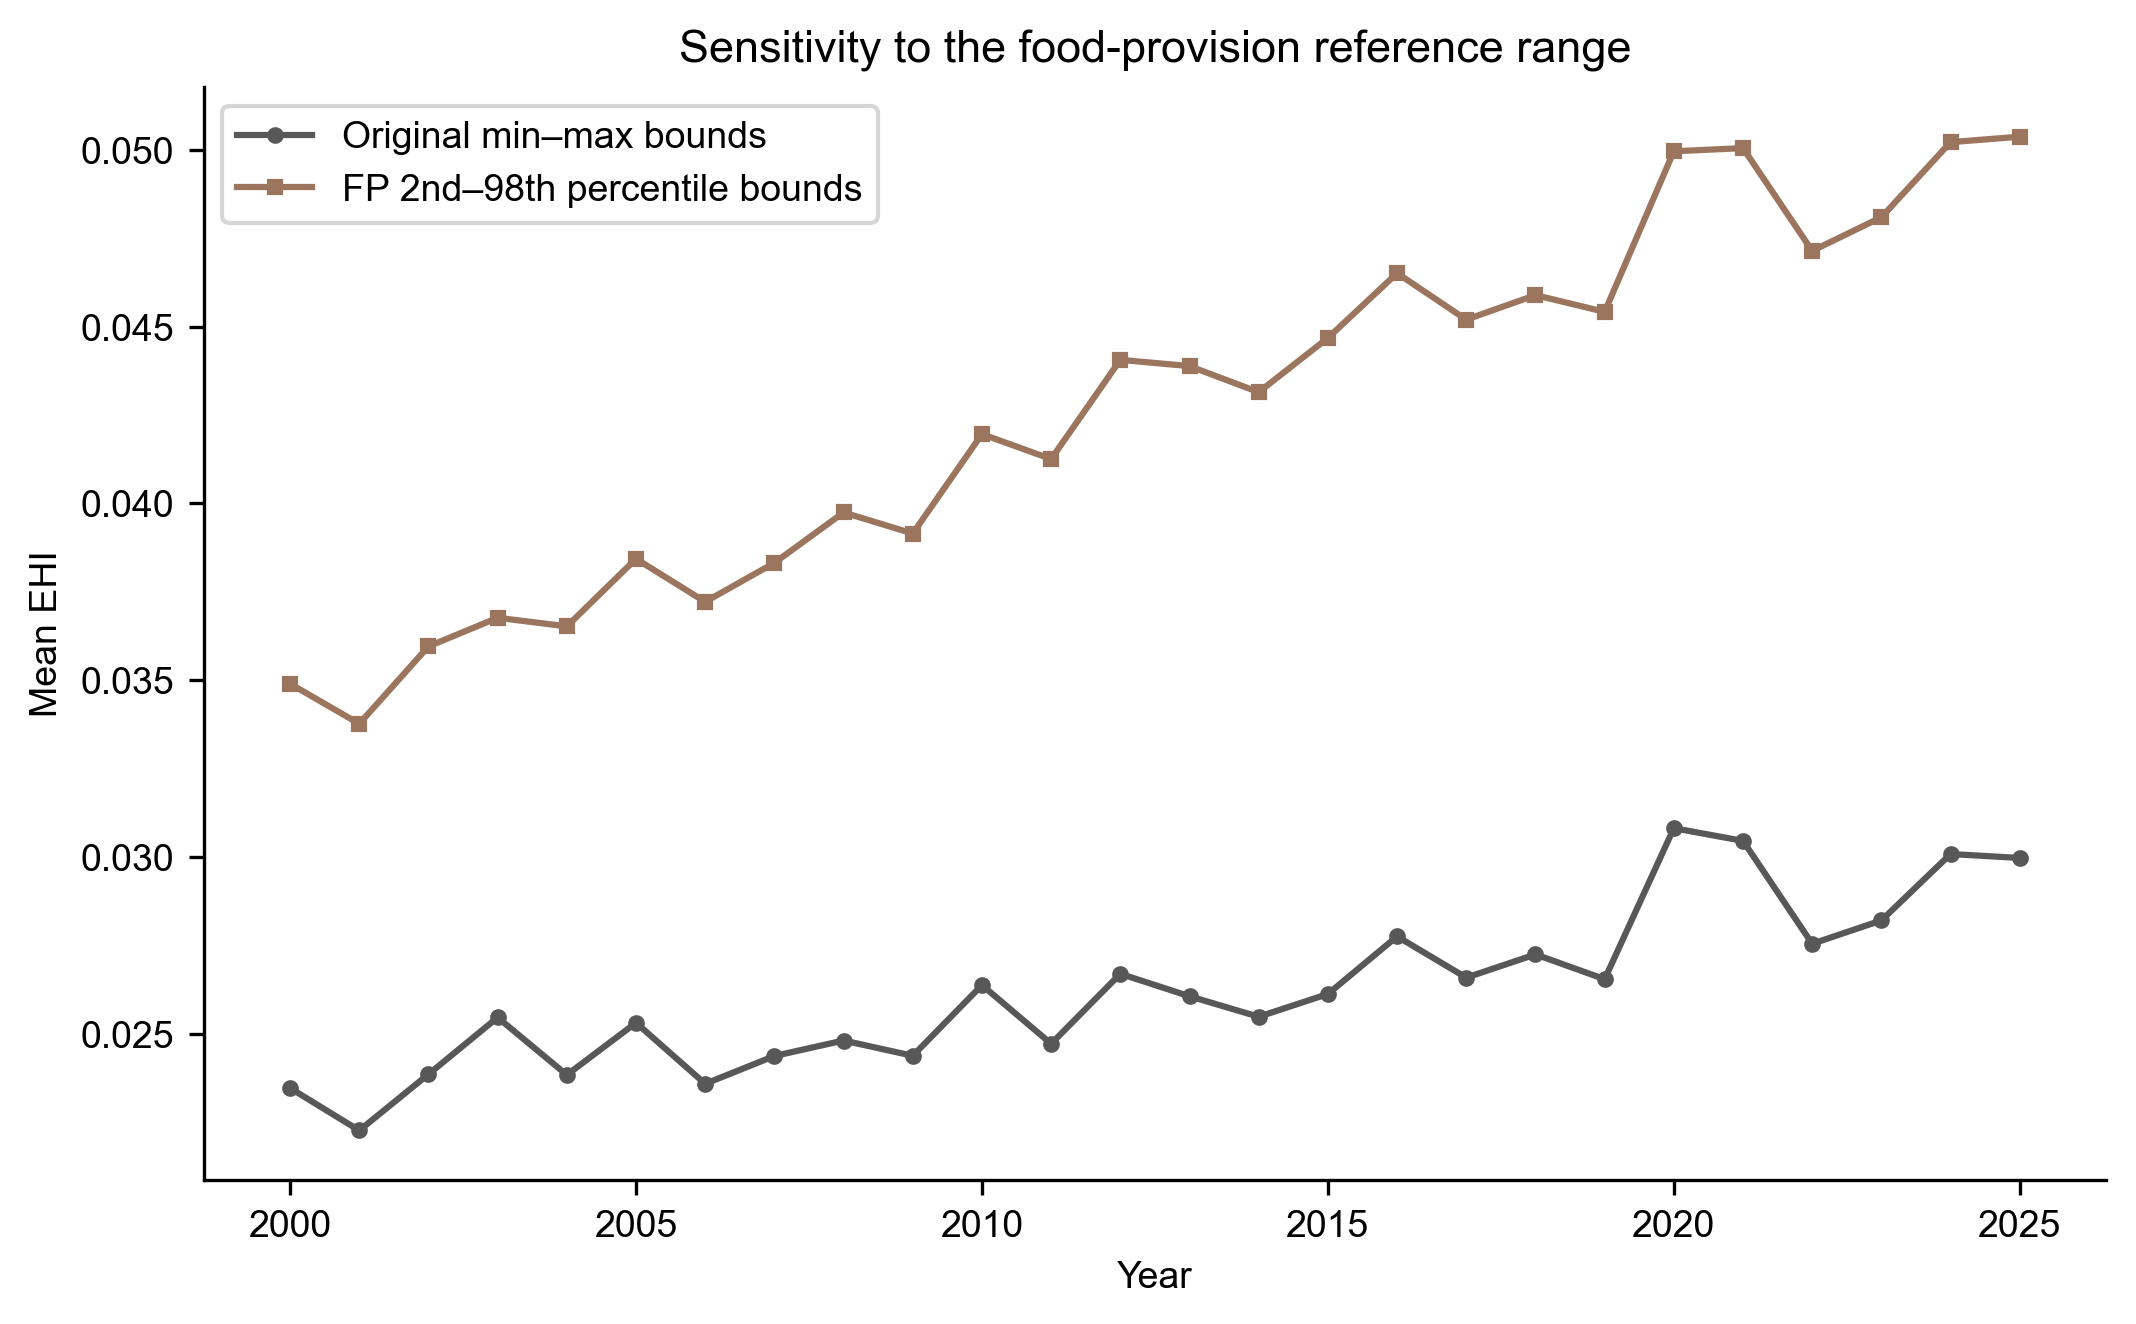

The table this chart was drawn from, first rows:
record, reference_years, reference_values, FP_low, FP_high, unit, quantile_method, year, cells, invalid_cells, EHI, threshold, mismatch_cells, mismatch_pct, period, delta, change_pct
reference_bounds, 2000;2005;2010;2015;2020, 46895030, 0, 4.029, t ha-1 of whole grid cell, linear, , , , , , , , , , 
annual_mean, , , , , , , 2000, 4072765, 0, 0.0349, , , , , , 
annual_mean, , , , , , , 2001, 4072765, 0, 0.03377, , , , , , 
annual_mean, , , , , , , 2002, 4072765, 0, 0.03596, , , , , , 
annual_mean, , , , , , , 2003, 4072765, 0, 0.03677, , , , , , 
annual_mean, , , , , , , 2004, 4072765, 0, 0.03652, , , , , , 
annual_mean, , , , , , , 2005, 4072765, 0, 0.03843, , , , , , 
annual_mean, , , , , , , 2006, 4072765, 0, 0.03722, , , , , , 
annual_mean, , , , , , , 2007, 4072765, 0, 0.03832, , , , , , 
annual_mean, , , , , , , 2008, 4072765, 0, 0.03974, , , , , , 
annual_mean, , , , , , , 2009, 4072765, 0, 0.03915, , , , , , 
annual_mean, , , , , , , 2010, 4072765, 0, 0.04196, , , , , , 
annual_mean, , , , , , , 2011, 4072765, 0, 0.04125, , , , , , 
annual_mean, , , , , , , 2012, 4072765, 0, 0.04406, , , , , , 
annual_mean, , , , , , , 2013, 4072765, 0, 0.04388, , , , , , 
annual_mean, , , , , , , 2014, 4072765, 0, 0.04314, , , , , , 
annual_mean, , , , , , , 2015, 4072765, 0, 0.04468, , , , , , 
annual_mean, , , , , , , 2016, 4072765, 0, 0.04651, , , , , , 
annual_mean, , , , , , , 2017, 4072765, 0, 0.0452, , , , , , 
annual_mean, , , , , , , 2018, 4072765, 0, 0.04589, , , , , , 
annual_mean, , , , , , , 2019, 4072765, 0, 0.04541, , , , , , 
annual_mean, , , , , , , 2020, 4072765, 0, 0.04995, , , , , , 
annual_mean, , , , , , , 2021, 4072765, 0, 0.05004, , , , , , 
annual_mean, , , , , , , 2022, 4072765, 0, 0.04714, , , , , , 
annual_mean, , , , , , , 2023, 4072765, 0, 0.04809, , , , , , 
annual_mean, , , , , , , 2024, 4072765, 0, 0.05021, , , , , , 
annual_mean, , , , , , , 2025, 4072765, 0, 0.05037, , , , , , 
mismatch_2020_2025, , , , , , , , 4072765, , , raw, 743963, 18.27, , , 
mismatch_2020_2025, , , , , , , , 4072765, , , screened, 467775, 11.49, , , 
period_change, , , , , , , , 4072765, , , , , , 2020–2025, 0.0004127, 0.8261
